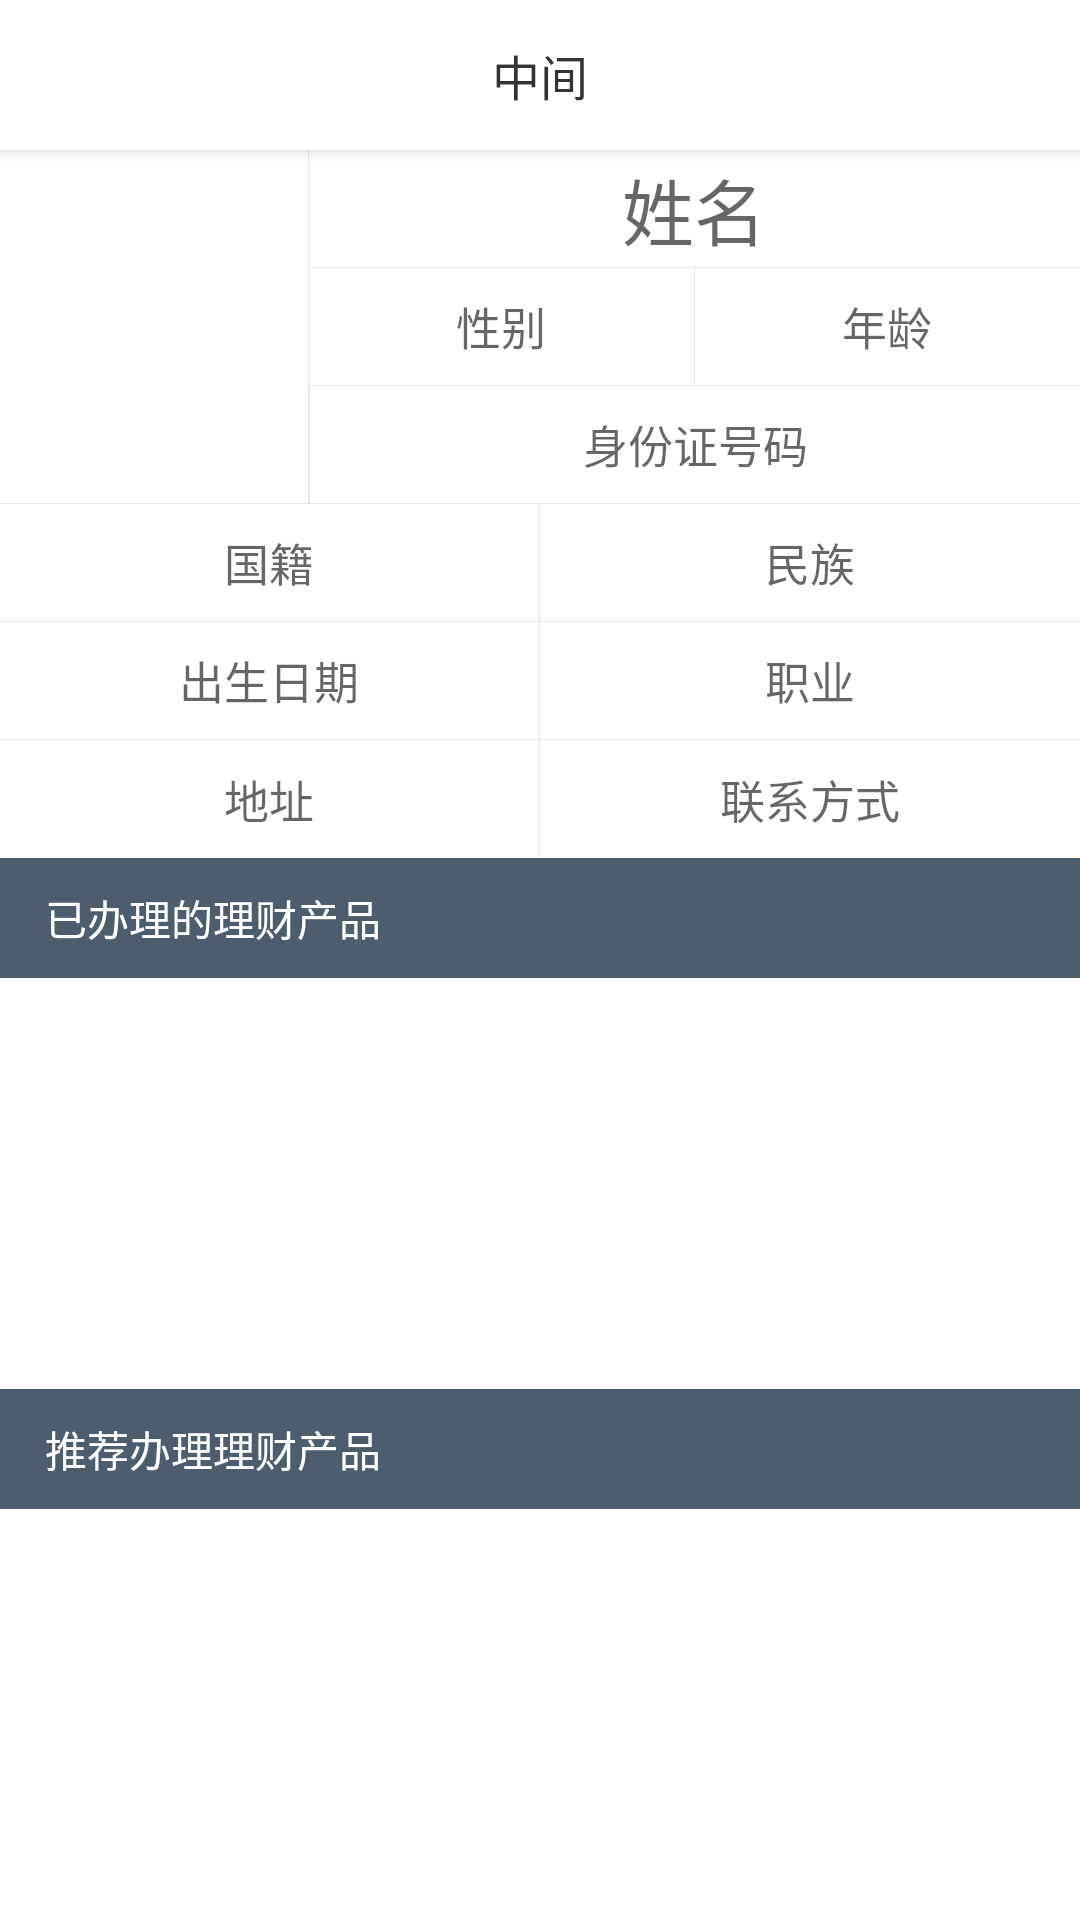

Reconstruct the res/layout file that produces this screen, plus the resources it refers to.
<!-- AndroidManifest.xml: application theme AppTheme -->
<!-- res/layout/activity_customer.xml -->
<?xml version="1.0" encoding="utf-8"?>
<LinearLayout xmlns:android="http://schemas.android.com/apk/res/android"
    android:id="@+id/activity_customer"
    android:orientation="vertical"
    android:layout_width="match_parent"
    android:layout_height="match_parent"
    android:background="@color/white">

    <include layout="@layout/head"/>

    <LinearLayout
        android:layout_weight="1"
        android:orientation="horizontal"
        android:layout_width="match_parent"
        android:layout_height="0dp">

        <ImageView
            android:layout_weight="1"
            android:layout_width="0dp"
            android:layout_height="match_parent"
            android:id="@+id/iv_c_photo" />

        <View
            android:background="@color/gray_light"
            android:layout_width="1px"
            android:layout_height="match_parent"/>

        <LinearLayout
            android:orientation="vertical"
            android:layout_weight="2.5"
            android:layout_width="0dp"
            android:layout_height="match_parent">

            <TextView
                android:id="@+id/tv_c_name"
                android:gravity="center"
                android:textColor="@color/dark"
                android:hint="姓名"
                android:textSize="24sp"
                android:layout_weight="1"
                android:layout_width="match_parent"
                android:layout_height="0dp"></TextView>

            <View
                android:background="@color/gray_light"
                android:layout_width="match_parent"
                android:layout_height="1px"/>

            <LinearLayout
                android:orientation="horizontal"
                android:layout_weight="1"
                android:layout_width="match_parent"
                android:layout_height="0dp">

                <TextView
                    android:id="@+id/tv_c_gender"
                    android:gravity="center"
                    android:textColor="@color/dark"
                    android:hint="性别"
                    android:textSize="15sp"
                    android:layout_weight="1"
                    android:layout_width="0dp"
                    android:layout_height="match_parent" />

                <View
                    android:background="@color/gray_light"
                    android:layout_width="1px"
                    android:layout_height="match_parent"/>

                <TextView
                    android:id="@+id/tv_c_age"
                    android:gravity="center"
                    android:textColor="@color/dark"
                    android:hint="年龄"
                    android:textSize="15sp"
                    android:layout_weight="1"
                    android:layout_width="0dp"
                    android:layout_height="match_parent" />


            </LinearLayout>

            <View
                android:background="@color/gray_light"
                android:layout_width="match_parent"
                android:layout_height="1px"/>

            <LinearLayout
                android:orientation="horizontal"
                android:layout_weight="1"
                android:layout_width="match_parent"
                android:layout_height="0dp">

                <View
                    android:background="@color/gray_light"
                    android:layout_width="1px"
                    android:layout_height="match_parent"/>

                <TextView
                    android:id="@+id/tv_c_id"
                    android:gravity="center"
                    android:textColor="@color/dark"
                    android:hint="身份证号码"
                    android:textSize="15sp"
                    android:layout_weight="1"
                    android:layout_width="0dp"
                    android:layout_height="match_parent" />

            </LinearLayout>

        </LinearLayout>

    </LinearLayout>

    <View
        android:background="@color/gray_light"
        android:layout_width="match_parent"
        android:layout_height="1px"/>

    <LinearLayout
        android:orientation="vertical"
        android:layout_weight="1"
        android:layout_width="match_parent"
        android:layout_height="0dp">

        <LinearLayout
            android:orientation="horizontal"
            android:layout_weight="1"
            android:layout_width="match_parent"
            android:layout_height="0dp">

            <TextView
                android:id="@+id/tv_c_nation"
                android:gravity="center"
                android:textColor="@color/dark"
                android:hint="国籍"
                android:textSize="15sp"
                android:layout_weight="1"
                android:layout_width="0dp"
                android:layout_height="match_parent" />

            <View
                android:background="@color/gray_light"
                android:layout_width="1px"
                android:layout_height="match_parent"/>

            <TextView
                android:id="@+id/tv_c_race"
                android:gravity="center"
                android:textColor="@color/dark"
                android:hint="民族"
                android:textSize="15sp"
                android:layout_weight="1"
                android:layout_width="0dp"
                android:layout_height="match_parent" />


        </LinearLayout>

        <View
            android:background="@color/gray_light"
            android:layout_width="match_parent"
            android:layout_height="1px"/>

        <LinearLayout
            android:orientation="horizontal"
            android:layout_weight="1"
            android:layout_width="match_parent"
            android:layout_height="0dp">

            <TextView
                android:id="@+id/tv_c_birthday"
                android:gravity="center"
                android:textColor="@color/dark"
                android:hint="出生日期"
                android:textSize="15sp"
                android:layout_weight="1"
                android:layout_width="0dp"
                android:layout_height="match_parent" />

            <View
                android:background="@color/gray_light"
                android:layout_width="1px"
                android:layout_height="match_parent"/>

            <TextView
                android:id="@+id/tv_c_job"
                android:gravity="center"
                android:textColor="@color/dark"
                android:hint="职业"
                android:textSize="15sp"
                android:layout_weight="1"
                android:layout_width="0dp"
                android:layout_height="match_parent" />


        </LinearLayout>

        <View
            android:background="@color/gray_light"
            android:layout_width="match_parent"
            android:layout_height="1px"/>

        <LinearLayout
            android:orientation="horizontal"
            android:layout_weight="1"
            android:layout_width="match_parent"
            android:layout_height="0dp">

            <TextView
                android:id="@+id/tv_c_address"
                android:gravity="center"
                android:textColor="@color/dark"
                android:hint="地址"
                android:textSize="15sp"
                android:layout_weight="1"
                android:layout_width="0dp"
                android:layout_height="match_parent" />

            <View
                android:background="@color/gray_light"
                android:layout_width="1px"
                android:layout_height="match_parent"/>

            <TextView
                android:id="@+id/tv_c_contact"
                android:gravity="center"
                android:textColor="@color/dark"
                android:hint="联系方式"
                android:textSize="15sp"
                android:layout_weight="1"
                android:layout_width="0dp"
                android:layout_height="match_parent" />


        </LinearLayout>

    </LinearLayout>

    <LinearLayout
        android:orientation="vertical"
        android:layout_weight="1.5"
        android:layout_width="match_parent"
        android:layout_height="0dp">

        <TextView
            android:paddingLeft="15dp"
            android:textColor="@color/white"
            android:background="@color/blue_band_dark2"
            android:text="已办理的理财产品"
            android:gravity="center|start"
            android:layout_width="match_parent"
            android:layout_height="40dp" />

        <TextView
            android:layout_weight="1"
            android:layout_width="match_parent"
            android:layout_height="0dp" />


    </LinearLayout>

    <LinearLayout
        android:orientation="vertical"
        android:layout_weight="1.5"
        android:layout_width="match_parent"
        android:layout_height="0dp">

        <TextView
            android:paddingLeft="15dp"
            android:textColor="@color/white"
            android:background="@color/blue_band_dark2"
            android:text="推荐办理理财产品"
            android:gravity="center|start"
            android:layout_width="match_parent"
            android:layout_height="40dp" />

        <TextView
            android:layout_weight="1"
            android:layout_width="match_parent"
            android:layout_height="0dp" />


    </LinearLayout>

</LinearLayout>
<!-- res/layout/head.xml (included above) -->
<?xml version="1.0" encoding="utf-8"?>
<LinearLayout xmlns:android="http://schemas.android.com/apk/res/android"
    android:orientation="horizontal"
    android:layout_width="match_parent"
    android:layout_height="50dp"
    android:background="@color/white"
    android:elevation="3dp">

    <TextView
        android:visibility="invisible"
        android:id="@+id/tv_left"
        android:clickable="true"
        android:textSize="15sp"
        android:text="返回"
        android:background="@drawable/white_bg_gray_ripple"
        android:textColor="@color/dark"
        android:gravity="center"
        android:layout_weight="1"
        android:layout_width="0dp"
        android:layout_height="match_parent"
        android:drawableLeft="@mipmap/left_back_black"
        android:drawablePadding="-40dp" />

    <TextView
        android:id="@+id/tv_middle"
        android:textSize="16sp"
        android:textColor="@color/dark"
        android:background="@drawable/white_bg_gray_ripple"
        android:text="中间"
        android:gravity="center"
        android:layout_weight="4"
        android:layout_width="0dp"
        android:layout_height="match_parent" />

    <TextView
        android:id="@+id/tv_right"
        android:clickable="true"
        android:visibility="invisible"
        android:textSize="15sp"
        android:text="右边"
        android:background="@drawable/white_bg_gray_ripple"
        android:textColor="@color/dark"
        android:gravity="center"
        android:layout_weight="1"
        android:layout_width="0dp"
        android:layout_height="match_parent" />

</LinearLayout>
<!-- resources referenced by this layout -->
<resources>
  <color name="blue_band_dark2">#4d5d6d</color>
  <color name="dark">#333</color>
  <color name="gray_light">#e6e6e6</color>
  <color name="white">#ffffff</color>
  <!-- drawable white_bg_gray_ripple (drawable) -->
  <?xml version="1.0" encoding="utf-8"?>
  <ripple
      xmlns:android="http://schemas.android.com/apk/res/android"
      android:color="@color/blue_band_dark3">//点击时波纹的颜色
      <item android:drawable="@android:color/white"/>//未点击时控件的颜色
  </ripple>
  <!-- mipmap left_back_black: png bitmap (mipmap-xhdpi, 2997 bytes) -->
  <style name="AppTheme" parent="Theme.AppCompat.Light.NoActionBar">
          
          <item name="colorPrimary">@color/colorPrimary</item>
          <item name="colorPrimaryDark">@color/colorPrimaryDark</item>
          <item name="colorAccent">@color/colorAccent</item>
          <item name="android:statusBarColor">@color/blue_band_dark3</item>
          <item name="android:colorControlHighlight">@color/blue_band_dark3</item>
          <item name="android:windowAnimationStyle">@style/FeelyouWindowAnimTheme</item>
      </style>
  <color name="blue_band_dark3">#9688939e</color>
  <color name="colorPrimary">#3F51B5</color>
  <color name="colorPrimaryDark">#303F9F</color>
  <color name="colorAccent">#FF4081</color>
  <style name="FeelyouWindowAnimTheme" parent="@android:style/Animation.Activity">
          <item name="android:activityOpenEnterAnimation">@anim/in_from_right</item>
          <item name="android:activityOpenExitAnimation">@anim/out_from_left</item>
          <item name="android:activityCloseEnterAnimation">@anim/in_from_left</item>
          <item name="android:activityCloseExitAnimation">@anim/out_from_right</item>
      </style>
</resources>
